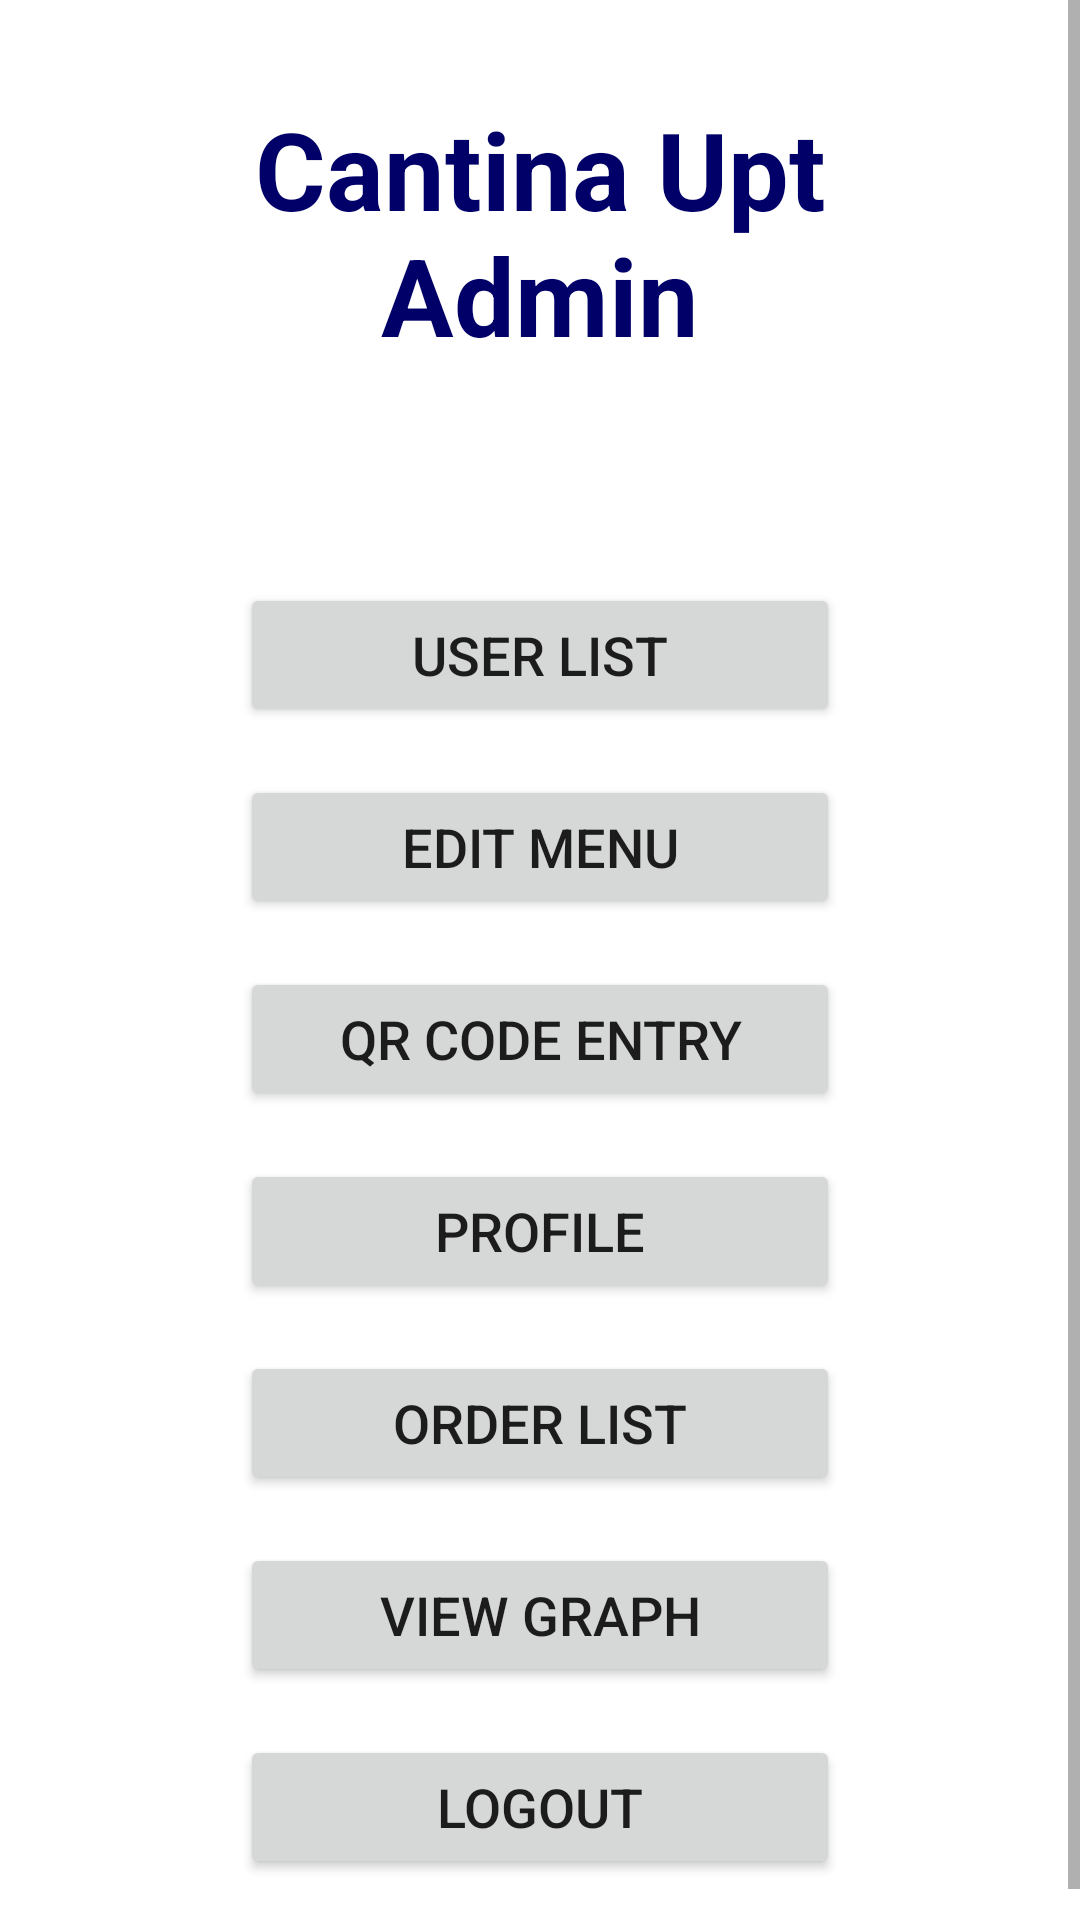

Android layout source for this screen:
<!-- AndroidManifest.xml: application theme Theme.CantinaUPT -->
<!-- res/layout/activity_admin_main.xml -->
<?xml version="1.0" encoding="utf-8"?>
<ScrollView xmlns:android="http://schemas.android.com/apk/res/android"
    xmlns:tools="http://schemas.android.com/tools"
    android:layout_width="match_parent"
    android:layout_height="match_parent"
    android:background="@drawable/img"
    tools:context=".AdminMainActivity">

    <RelativeLayout
        android:layout_width="match_parent"
        android:layout_height="wrap_content"
        android:padding="16dp">

        
        <TextView
            android:id="@+id/titleTextView"
            android:layout_width="match_parent"
            android:layout_height="wrap_content"
            android:padding="16dp"
            android:text="Cantina Upt Admin"
            android:textAlignment="center"
            android:textColor="@color/custom_button_color"
            android:textSize="36sp"
            android:textStyle="bold" />

        
        <LinearLayout
            android:layout_width="match_parent"
            android:layout_height="wrap_content"
            android:layout_below="@id/titleTextView"
            android:layout_marginTop="48dp"
            android:gravity="center"
            android:orientation="vertical">

            <Button
                android:id="@+id/UserListButton"
                android:layout_width="200dp"
                android:layout_height="48dp"
                android:layout_marginVertical="8dp"
                android:text="User List"
                android:textSize="18sp" />

            <Button
                android:id="@+id/meniuEditButton"
                android:layout_width="200dp"
                android:layout_height="48dp"
                android:layout_marginVertical="8dp"
                android:text="Edit Menu"
                android:textSize="18sp" />

            <Button
                android:id="@+id/QRbuttonEntry"
                android:layout_width="200dp"
                android:layout_height="48dp"
                android:layout_marginVertical="8dp"
                android:text="QR Code Entry"
                android:textSize="18sp" />

            <Button
                android:id="@+id/profileButton"
                android:layout_width="200dp"
                android:layout_height="48dp"
                android:layout_marginVertical="8dp"
                android:text="Profile"
                android:textSize="18sp" />

            <Button
                android:id="@+id/orderListButton"
                android:layout_width="200dp"
                android:layout_height="48dp"
                android:layout_marginVertical="8dp"
                android:text="Order List"
                android:textSize="18sp" />

            <Button
                android:id="@+id/ViewGraphButton"
                android:layout_width="200dp"
                android:layout_height="48dp"
                android:layout_marginVertical="8dp"
                android:text="View Graph"
                android:textSize="18sp" />

            <Button
                android:id="@+id/logout"
                android:layout_width="200dp"
                android:layout_height="48dp"
                android:layout_marginVertical="8dp"
                android:text="Logout"
                android:textSize="18sp" />

        </LinearLayout>

    </RelativeLayout>

</ScrollView>
<!-- resources referenced by this layout -->
<resources>
  <color name="custom_button_color">#000068</color>
  <style name="Theme.CantinaUPT" parent="Theme.MaterialComponents.DayNight.NoActionBar">
          
          <item name="colorPrimary">#000068</item>
          <item name="colorPrimaryVariant">#000068</item>
          <item name="colorOnPrimary">@color/white</item>
          
  
          <item name="colorOnSecondary">@color/black</item>
          
          <item name="android:statusBarColor" tools:targetApi="l">#000068</item>
          
      </style>
  <color name="white">#FFFFFFFF</color>
  <color name="black">#FF000000</color>
</resources>
